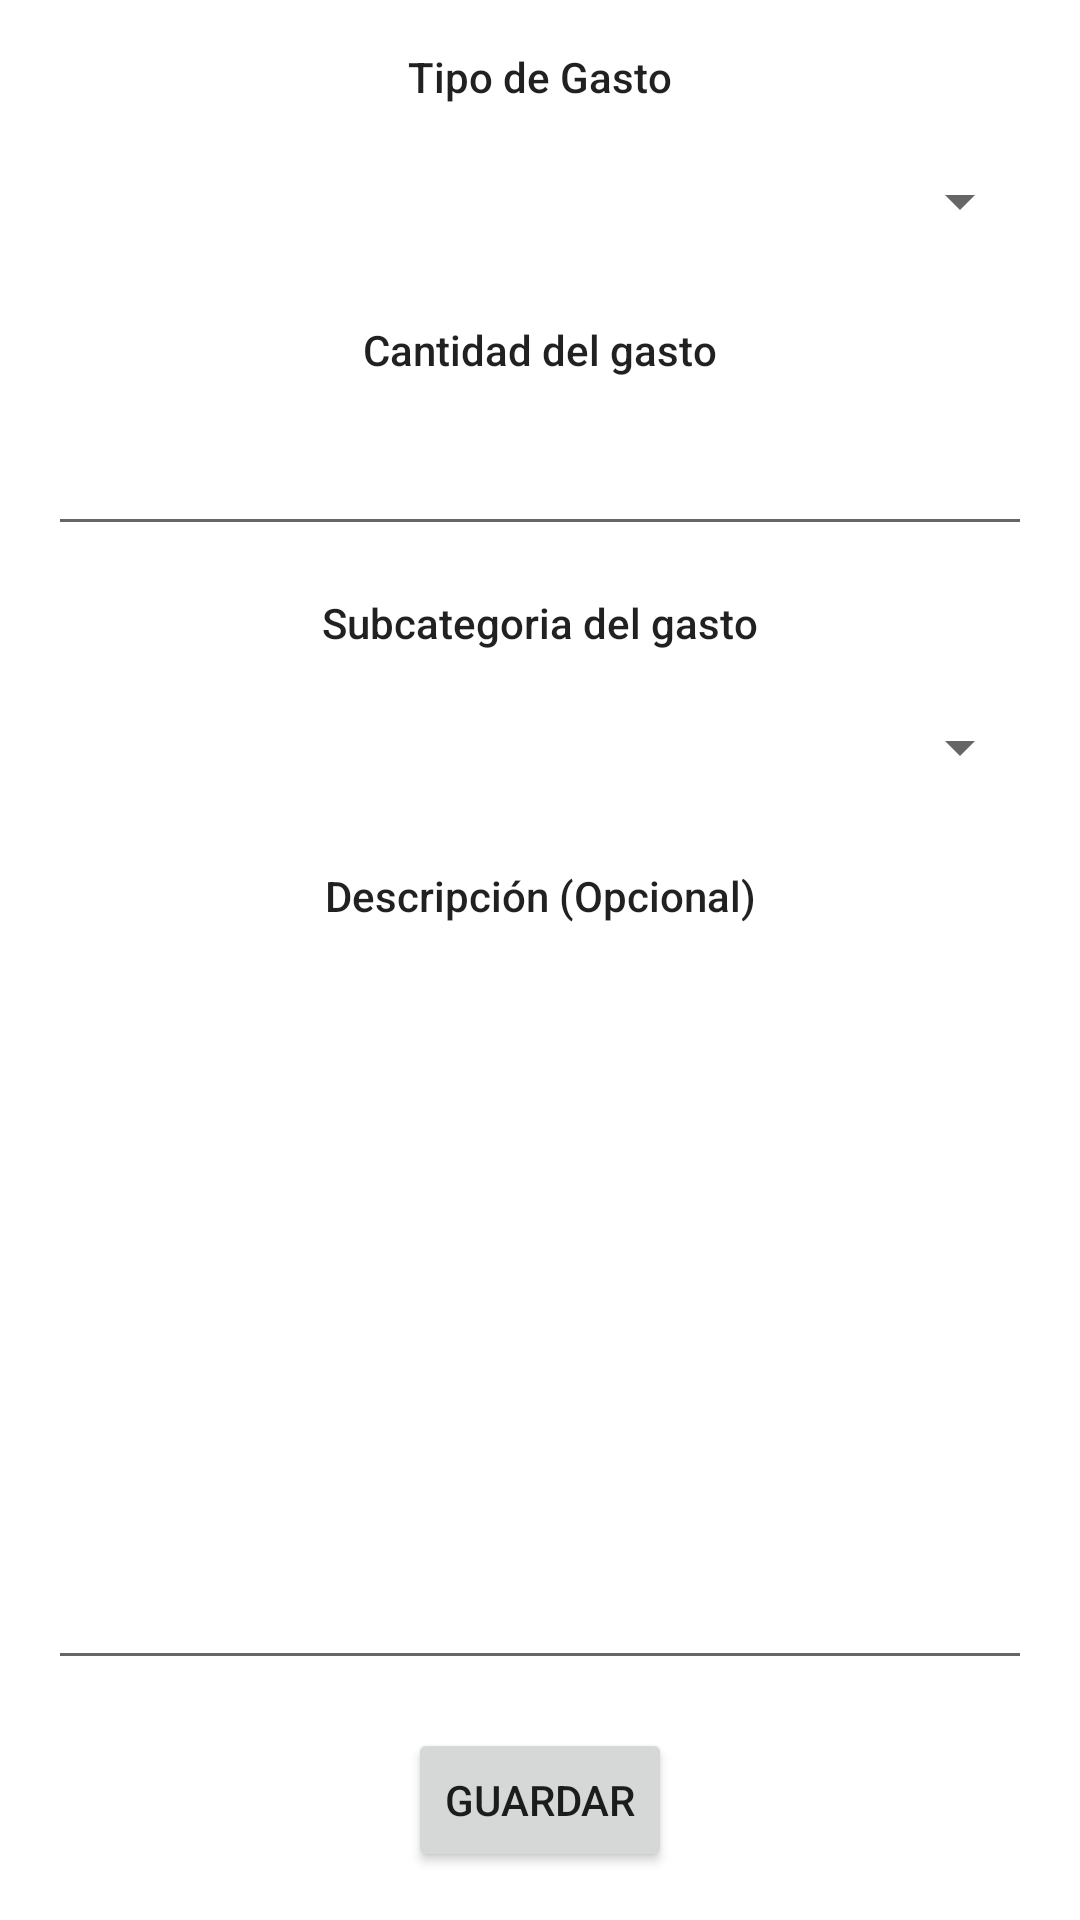

Android layout source for this screen:
<!-- AndroidManifest.xml: application theme Theme.SuperAnalitico -->
<!-- res/layout/fragment_create_user_data.xml -->
<?xml version="1.0" encoding="utf-8"?>
<androidx.constraintlayout.widget.ConstraintLayout xmlns:android="http://schemas.android.com/apk/res/android"
    xmlns:app="http://schemas.android.com/apk/res-auto"
    xmlns:tools="http://schemas.android.com/tools"
    android:id="@+id/mainContraintLayout"
    android:layout_width="match_parent"
    android:layout_height="match_parent"
    tools:context=".usersection.CreateUserDataFragment">

    <TextView
        android:id="@+id/textView"
        android:layout_width="wrap_content"
        android:layout_height="wrap_content"
        android:layout_marginTop="16dp"
        android:text="Tipo de Gasto"
        android:textAppearance="@style/TextAppearance.AppCompat.Body2"
        app:layout_constraintEnd_toEndOf="parent"
        app:layout_constraintStart_toStartOf="parent"
        app:layout_constraintTop_toTopOf="parent"
        tools:visibility="visible" />

    <Spinner
        android:id="@+id/spinnerCategory"
        android:layout_width="0dp"
        android:layout_height="wrap_content"
        android:layout_marginStart="16dp"
        android:layout_marginTop="8dp"
        android:layout_marginEnd="16dp"
        android:minHeight="48dp"
        app:layout_constraintEnd_toEndOf="parent"
        app:layout_constraintStart_toStartOf="parent"
        app:layout_constraintTop_toBottomOf="@+id/textView"
        tools:ignore="SpeakableTextPresentCheck"
        tools:visibility="visible" />

    <TextView
        android:id="@+id/textView2"
        android:layout_width="wrap_content"
        android:layout_height="wrap_content"
        android:layout_marginTop="16dp"
        android:text="Cantidad del gasto"
        android:textAppearance="@style/TextAppearance.AppCompat.Body2"
        app:layout_constraintEnd_toEndOf="parent"
        app:layout_constraintStart_toStartOf="parent"
        app:layout_constraintTop_toBottomOf="@+id/spinnerCategory"
        tools:visibility="visible" />

    <EditText
        android:id="@+id/editTextAmount"
        android:layout_width="0dp"
        android:layout_height="wrap_content"
        android:layout_marginStart="16dp"
        android:layout_marginTop="8dp"
        android:layout_marginEnd="16dp"
        android:ems="10"
        android:inputType="numberDecimal"
        android:minHeight="48dp"
        app:layout_constraintEnd_toEndOf="parent"
        app:layout_constraintStart_toStartOf="parent"
        app:layout_constraintTop_toBottomOf="@+id/textView2"
        tools:ignore="SpeakableTextPresentCheck"
        tools:visibility="visible" />

    <TextView
        android:id="@+id/textView4"
        android:layout_width="wrap_content"
        android:layout_height="wrap_content"
        android:layout_marginTop="16dp"
        android:text="Subcategoria del gasto"
        android:textAppearance="@style/TextAppearance.AppCompat.Body2"
        app:layout_constraintEnd_toEndOf="parent"
        app:layout_constraintStart_toStartOf="parent"
        app:layout_constraintTop_toBottomOf="@+id/editTextAmount"
        tools:visibility="visible" />

    <Spinner
        android:id="@+id/spinnerSubcategory"
        android:layout_width="0dp"
        android:layout_height="wrap_content"
        android:layout_marginStart="16dp"
        android:layout_marginTop="8dp"
        android:layout_marginEnd="16dp"
        android:minHeight="48dp"
        app:layout_constraintEnd_toEndOf="parent"
        app:layout_constraintStart_toStartOf="parent"
        app:layout_constraintTop_toBottomOf="@+id/textView4"
        tools:visibility="visible" />

    <TextView
        android:id="@+id/textView5"
        android:layout_width="wrap_content"
        android:layout_height="wrap_content"
        android:layout_marginTop="16dp"
        android:text="Descripción (Opcional)"
        android:textAppearance="@style/TextAppearance.AppCompat.Body2"
        app:layout_constraintEnd_toEndOf="parent"
        app:layout_constraintStart_toStartOf="parent"
        app:layout_constraintTop_toBottomOf="@+id/spinnerSubcategory"
        tools:visibility="visible" />

    <EditText
        android:id="@+id/editTextDescription"
        android:layout_width="0dp"
        android:layout_height="0dp"
        android:layout_marginStart="16dp"
        android:layout_marginTop="16dp"
        android:layout_marginEnd="16dp"
        android:layout_marginBottom="16dp"
        android:ems="10"
        android:gravity="start|top"
        android:inputType="textMultiLine"
        android:minHeight="48dp"
        app:layout_constraintBottom_toTopOf="@+id/saveButton"
        app:layout_constraintEnd_toEndOf="parent"
        app:layout_constraintStart_toStartOf="parent"
        app:layout_constraintTop_toBottomOf="@+id/textView5"
        tools:visibility="visible" />

    <Button
        android:id="@+id/saveButton"
        android:layout_width="wrap_content"
        android:layout_height="wrap_content"
        android:layout_marginBottom="16dp"
        android:text="Guardar"
        app:layout_constraintBottom_toBottomOf="parent"
        app:layout_constraintEnd_toEndOf="parent"
        app:layout_constraintStart_toStartOf="parent"
        tools:visibility="visible" />

    <androidx.constraintlayout.widget.ConstraintLayout
        android:id="@+id/secondConstaintLayout"
        android:layout_width="match_parent"
        android:layout_height="wrap_content"
        android:layout_marginStart="8dp"
        android:layout_marginEnd="8dp"
        android:background="#FFFFFF"
        android:visibility="gone"
        app:layout_constraintBottom_toBottomOf="parent"
        app:layout_constraintEnd_toEndOf="parent"
        app:layout_constraintStart_toStartOf="parent"
        app:layout_constraintTop_toTopOf="parent"
        tools:visibility="gone">

        <TextView
            android:id="@+id/textView7"
            android:layout_width="wrap_content"
            android:layout_height="wrap_content"
            android:layout_marginStart="8dp"
            android:layout_marginTop="8dp"
            android:layout_marginEnd="8dp"
            android:text="Se requiere de un presupuesto"
            android:textAppearance="@style/TextAppearance.AppCompat.Body2"
            app:layout_constraintEnd_toEndOf="parent"
            app:layout_constraintStart_toStartOf="parent"
            app:layout_constraintTop_toTopOf="parent" />

        <TextView
            android:id="@+id/textView8"
            android:layout_width="wrap_content"
            android:layout_height="wrap_content"
            android:text="Ingresa el presupuesto de hoy"
            app:layout_constraintEnd_toEndOf="parent"
            app:layout_constraintStart_toStartOf="parent"
            app:layout_constraintTop_toBottomOf="@+id/textView7" />

        <EditText
            android:id="@+id/editTextBudgetAmount"
            android:layout_width="0dp"
            android:layout_height="wrap_content"
            android:layout_marginStart="8dp"
            android:layout_marginTop="8dp"
            android:layout_marginEnd="8dp"
            android:ems="10"
            android:inputType="number"
            app:layout_constraintEnd_toEndOf="parent"
            app:layout_constraintStart_toStartOf="parent"
            app:layout_constraintTop_toBottomOf="@+id/textView8" />

        <Button
            android:id="@+id/saveBudgetButton"
            android:layout_width="wrap_content"
            android:layout_height="wrap_content"
            android:text="Guardar"
            app:layout_constraintEnd_toEndOf="parent"
            app:layout_constraintStart_toStartOf="parent"
            app:layout_constraintTop_toBottomOf="@+id/editTextBudgetAmount" />
    </androidx.constraintlayout.widget.ConstraintLayout>

</androidx.constraintlayout.widget.ConstraintLayout>
<!-- resources referenced by this layout -->
<resources>
  <style name="Theme.SuperAnalitico" parent="Theme.MaterialComponents.DayNight.NoActionBar">
          
          <item name="colorPrimary">@color/purple_500</item>
          <item name="colorPrimaryVariant">@color/purple_700</item>
          <item name="colorOnPrimary">@color/white</item>
          
          <item name="colorSecondary">@color/teal_200</item>
          <item name="colorSecondaryVariant">@color/teal_700</item>
          <item name="colorOnSecondary">@color/black</item>
          
          <item name="android:statusBarColor" tools:targetApi="l">?attr/colorPrimaryVariant</item>
          
      </style>
  <color name="purple_500">#FF6200EE</color>
  <color name="purple_700">#FF3700B3</color>
  <color name="white">#FFFFFFFF</color>
  <color name="teal_200">#FF03DAC5</color>
  <color name="teal_700">#FF018786</color>
  <color name="black">#FF000000</color>
</resources>
